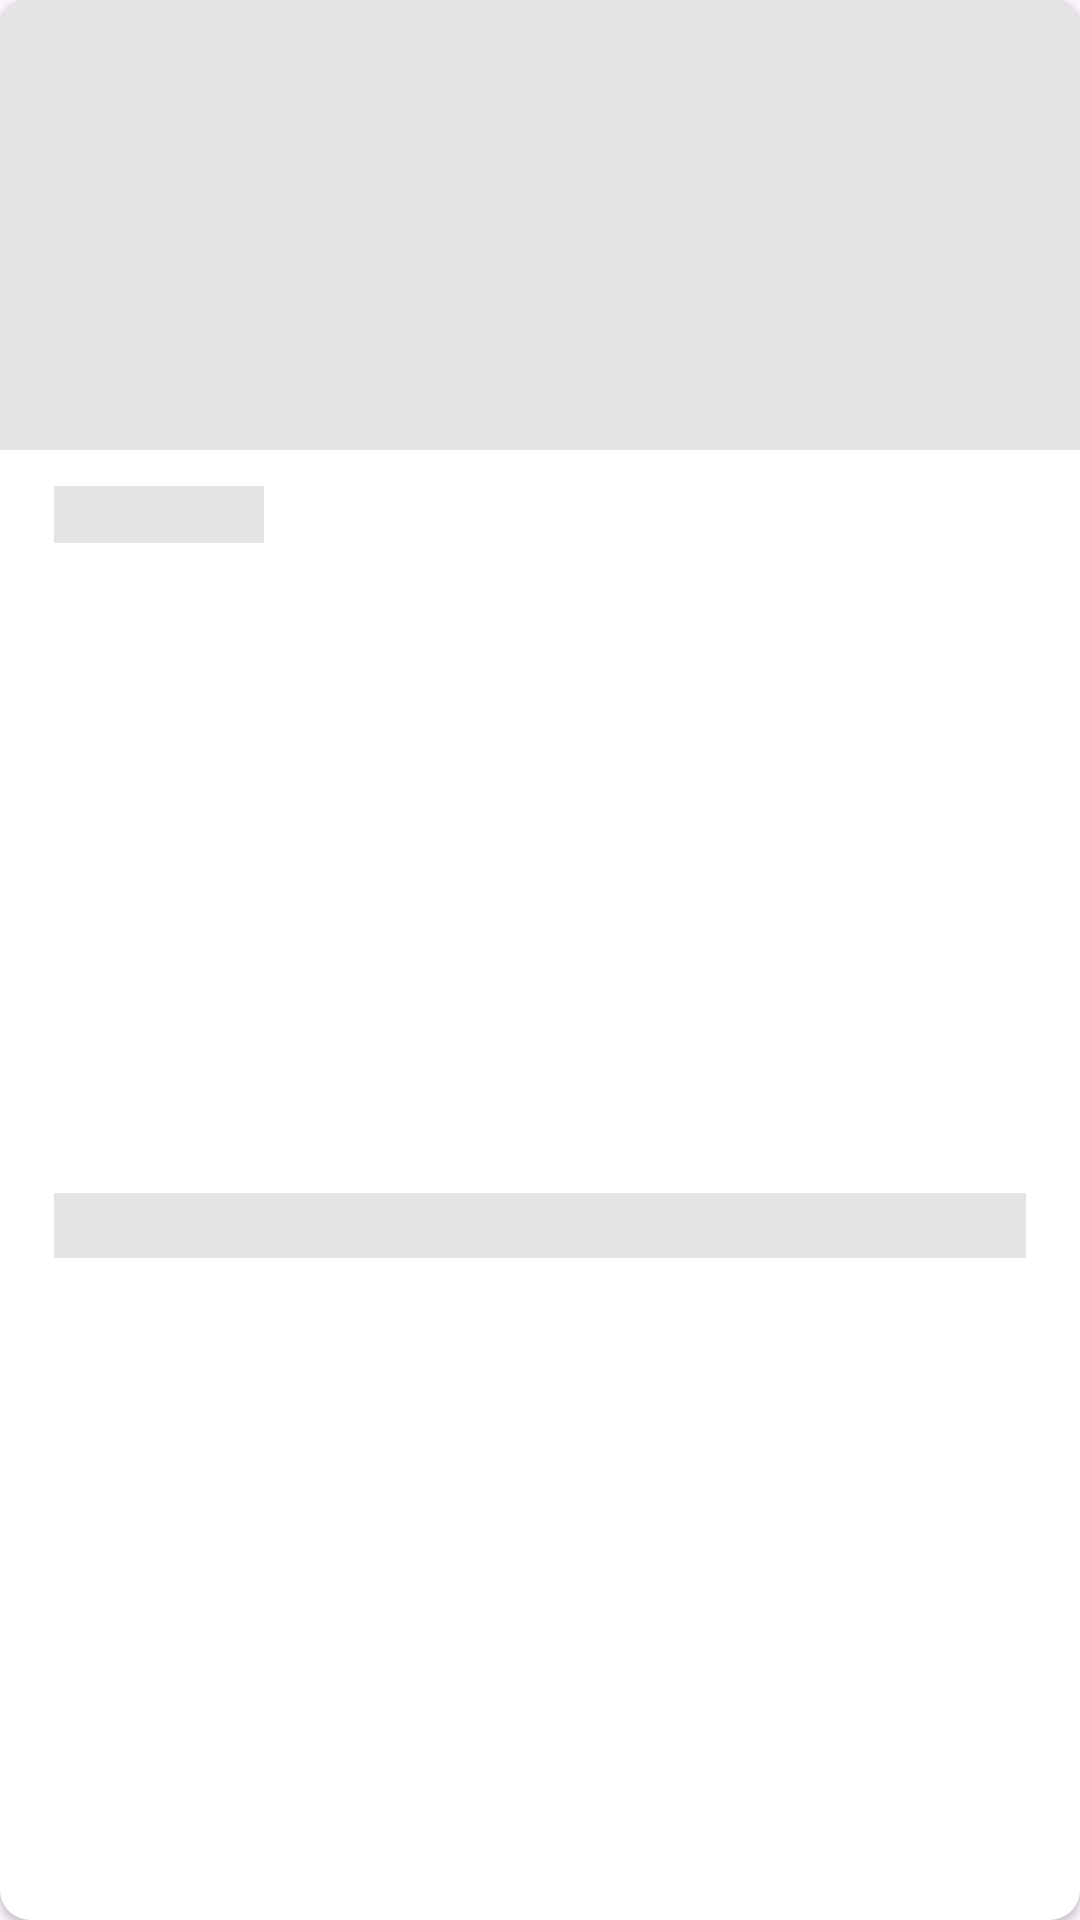

Android layout source for this screen:
<!-- AndroidManifest.xml: application theme Theme.DealjavaTechnicalTest -->
<!-- res/layout/shimmer_item_recipe_library.xml -->
<?xml version="1.0" encoding="utf-8"?>
<androidx.cardview.widget.CardView xmlns:android="http://schemas.android.com/apk/res/android"
    xmlns:app="http://schemas.android.com/apk/res-auto"
    xmlns:tools="http://schemas.android.com/tools"
    android:layout_width="match_parent"
    android:layout_height="wrap_content"
    android:layout_marginHorizontal="10dp"
    android:layout_marginBottom="10dp"
    android:elevation="2dp"
    app:cardCornerRadius="10dp">

    <androidx.constraintlayout.widget.ConstraintLayout
        android:layout_width="match_parent"
        android:layout_height="match_parent">

        <ImageView
            android:id="@+id/ivRecipe"
            android:layout_width="match_parent"
            android:layout_height="150dp"
            android:background="@color/shimmer"
            app:layout_constraintEnd_toEndOf="parent"
            app:layout_constraintStart_toStartOf="parent"
            app:layout_constraintTop_toTopOf="parent" />

        <TextView
            android:id="@+id/nameRecipe"
            android:layout_width="70dp"
            android:layout_height="wrap_content"
            android:background="@color/shimmer"
            android:layout_marginTop="12dp"
            android:layout_marginStart="18dp"
            app:layout_constraintTop_toBottomOf="@id/ivRecipe"
            app:layout_constraintStart_toStartOf="parent"/>

        <TextView
            android:id="@+id/tvDetailRecipe"
            android:layout_width="match_parent"
            android:layout_height="wrap_content"
            android:layout_marginTop="4dp"
            android:layout_marginBottom="8dp"
            android:fontFamily="@font/roboto_regular"
            android:textColor="@color/black"
            android:layout_marginHorizontal="18dp"
            android:textSize="16sp"
            android:background="@color/shimmer"
            app:layout_constraintBottom_toBottomOf="parent"
            app:layout_constraintEnd_toEndOf="parent"
            app:layout_constraintStart_toStartOf="parent"
            app:layout_constraintTop_toBottomOf="@id/nameRecipe" />

    </androidx.constraintlayout.widget.ConstraintLayout>
</androidx.cardview.widget.CardView>
<!-- resources referenced by this layout -->
<resources>
  <color name="black">#FF000000</color>
  <color name="shimmer">#E4E4E4</color>
  <style name="Theme.DealjavaTechnicalTest" parent="Base.Theme.DealjavaTechnicalTest" />
  <style name="Base.Theme.DealjavaTechnicalTest" parent="Theme.Material3.Light.NoActionBar">
          
          <item name="colorPrimary">@color/green300</item>
          <item name="android:windowIsTranslucent">true</item>
      </style>
  <color name="green300">#73C000</color>
</resources>
